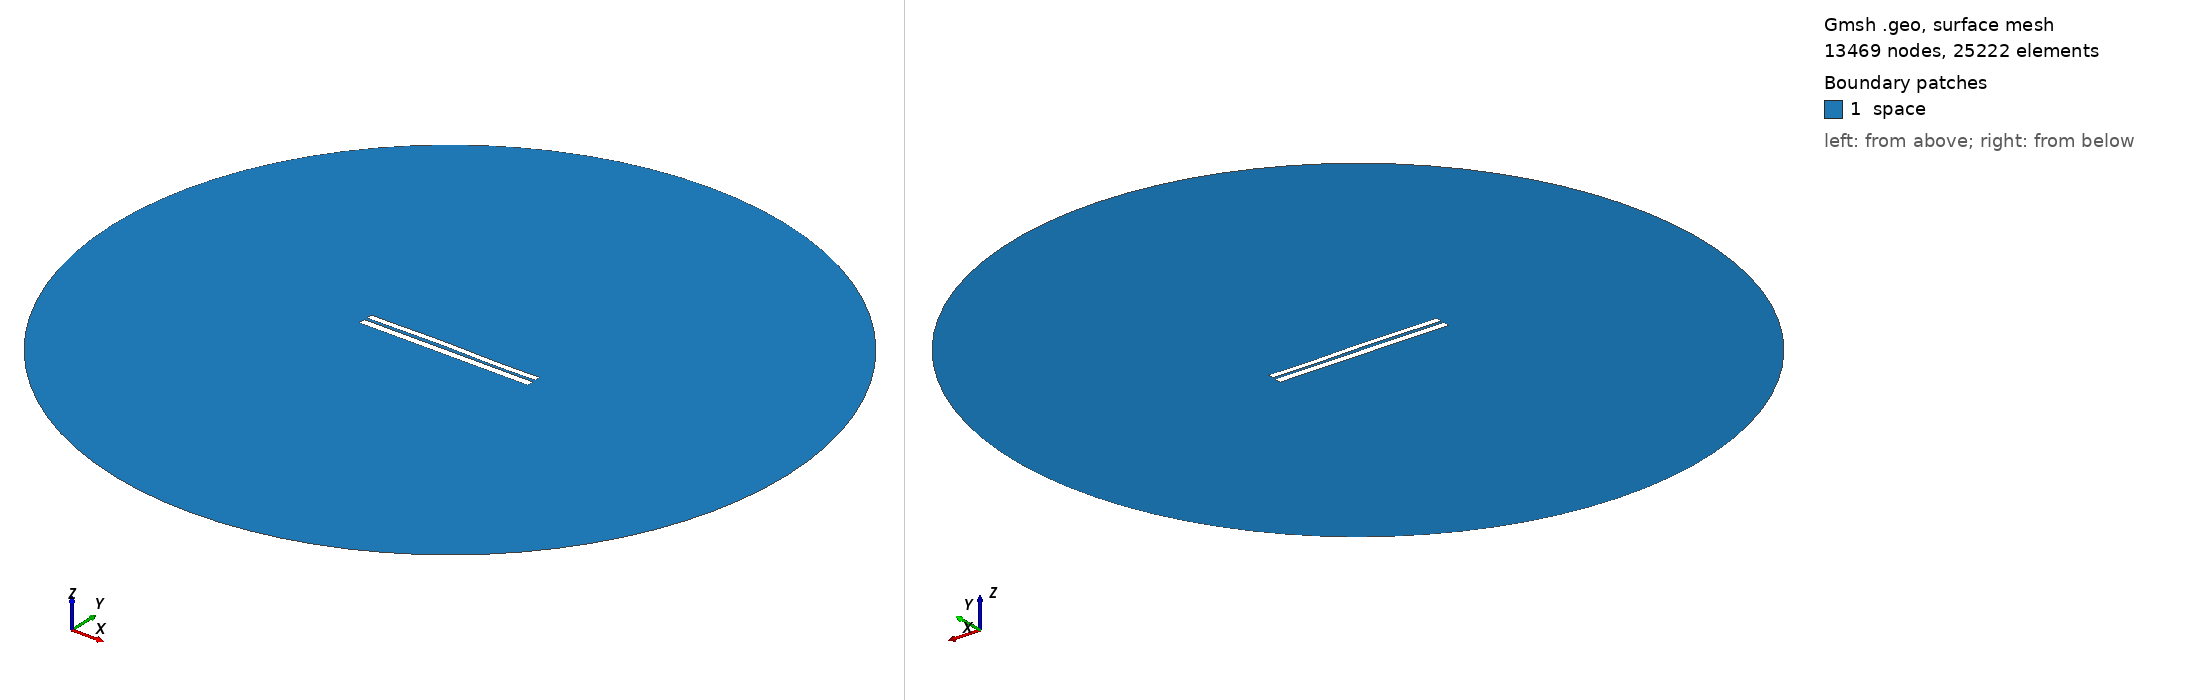

Gmsh geometry script, surface-meshed: 13469 nodes, 25222 surface elements. Boundary patches (legend numbers): 1 space. Left view from above one corner, right view from below the opposite corner. Legend entries are the model's physical surfaces. The drawing asked Gmsh for element sizes between 1% and 20% of the model's largest extent; the script's own settings can give other sizes.

=== 6497.geo (drawn) ===
//---------------------------------------
// Geometry kernel
//---------------------------------------

SetFactory("OpenCASCADE");



//---------------------------------------
// Parameters of the geometry
//---------------------------------------

// Overetch of the upper plate
overetch = 0.25;

// Distance between the plates
distance = 1.5;

// Discretization over the x axis (for the deformation)
nx = 50; 

// Length of the plate
L = 100 - overetch; 

// Number of modes
n = 4; 

// 1st mode coefficient
coeff(1) = -0.075;
beta(1) = 0.596864 * 3.1415926535 / L;

// 2nd mode coefficient
coeff(2) = 0.15;
beta(2) = 1.49418 * 3.1415926535 / L;

// 3rd mode coefficient
coeff(3) = 0.15;
beta(3) = 2.50025 * 3.1415926535 / L;

// 4th mode coefficient
coeff(4) = -0.075;
beta(4) = 3.49999 * 3.1415926535 / L;



//---------------------------------------
// Upper plate (deformed rectangle)
//---------------------------------------

// Coordiantes of the upper plate
xmin = -50;
xmax = 50 - overetch;

// Height of the upper plate
yheight = 4 - 2 * overetch;

// Indexes of the points
UpperID[] = {};
LowerID[] = {};
LeftID[] = {};
RightID[] = {};

// Point index
p = 1;

// Horizontal edges
For i In {1:nx}
    x = xmin + (i-1)*(xmax - xmin)/(nx-1);

    y_bottom = distance / 2 + overetch;
    For j In {1:n}
        C = (Cosh(beta(j)*L) + Cos(beta(j)*L)) / (Sinh(beta(j)*L) + Sin(beta(j)*L));
        y_bottom  = y_bottom + coeff(j) * (Cosh(beta(j)*(x+50)) - Cos(beta(j)*(x+50)) - C * (Sinh(beta(j)*(x+50)) - Sin(beta(j)*(x+50))));
    EndFor

    y_top = y_bottom + yheight;

    Point(p) = {x, y_top, 0, 1.0};
    UpperID[i] = p;
    p = p + 1;

    Point(p) = {x, y_bottom, 0, 1.0};
    LowerID[i] = p;
    p = p + 1;
EndFor

// Create point lists
UpperPts[] = {}; LowerPts[] = {};
For i In {1:nx}
  UpperPts[] += {UpperID[i]};
  LowerPts[] += {LowerID[i]};
EndFor

// Build splines
Spline(1) = {UpperPts[]};
Spline(2) = {LowerPts[]};
Line(3) = {LowerPts[nx-1], UpperPts[nx-1]};
Line(4) = {LowerPts[0], UpperPts[0]};

// Build the plane surface
Curve Loop(1) = {2, 3, -1, -4};
Plane Surface(1) = {1};



//---------------------------------------
// Lower plate (rectangle)
//---------------------------------------

// Vertices
Point(1001) = {-50, -1, 0, 1.0};
Point(1002) = { 50, -1, 0, 1.0};
Point(1003) = { 50,  -5, 0, 1.0};
Point(1004) = {-50,  -5, 0, 1.0};

// Edges
Line(5) = {1001, 1002};
Line(6) = {1002, 1003};
Line(7) = {1003, 1004};
Line(8) = {1004, 1001};

// Plane surface
Line Loop(2) = {5, 6, 7, 8};
Plane Surface(2) = {2}; 



//---------------------------------------
// Outer (fictious) boundary
//---------------------------------------

// Points
Point(1005) = {0, 0, 0};       // Center
Point(1006) = {200, 0, 0};     // Start point
Point(1007) = {0, 200, 0};     // 90 degrees
Point(1008) = {-200, 0, 0};    // 180 degrees
Point(1009) = {0, -200, 0};    // 270 degrees

// Circle arcs (each needs start, center, end)
Circle(9) = {1006, 1005, 1007};
Circle(10) = {1007, 1005, 1008};
Circle(11) = {1008, 1005, 1009};
Circle(12) = {1009, 1005, 1006};

// Plane surface for the entire domain
Curve Loop(3) = {9, 10, 11, 12};
Surface(3) = {3};

// Subtract the plates from the whole domain to obtain the actual domain where we want to solve the equations
BooleanDifference{ Surface{3}; Delete; }{ Surface{1}; Surface{2}; Delete; }




//---------------------------------------
// Transfinite Lines/Curves
//---------------------------------------

// Set the number of points on the boundaries
r = 7;

// Plates
Transfinite Curve {1, 2} = 50*r Using Progression 1;
Transfinite Curve {3, 4} = 2*r Using Progression 1;
Transfinite Line {5, 7} = 50*r Using Progression 1;
Transfinite Line {6, 8} = 2*r Using Progression 1;

// Outer boundary
Transfinite Line {9, 10, 11, 12} = 20 Using Progression 1;



//---------------------------------------
// Physical groups
//---------------------------------------                

// Physical curves (boundaries)
Physical Line("force_segment", 10) = {2};
Physical Line("upper_plate", 11) = {1, 3, 4};
Physical Line("lower_plate", 12) = {5, 6, 7, 8};
Physical Line("boundary", 20) = {9, 10, 11, 12};

// Physical Surfaces
Physical Surface("space", 30) = {3};



//---------------------------------------
// 6. Generate the Mesh
//---------------------------------------

// 2D mesh generation
Mesh 2;
